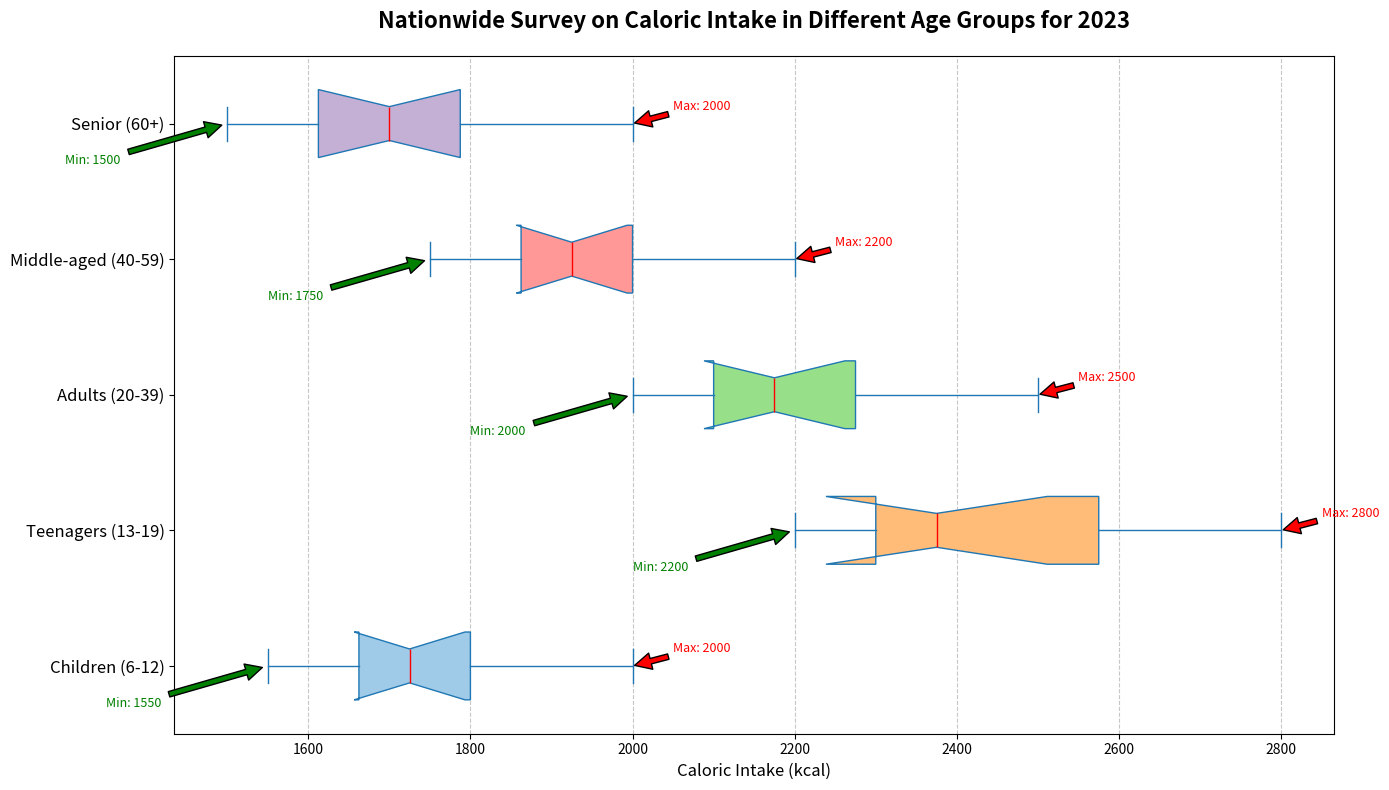

Write the Python code that produced this figure.
import matplotlib.pyplot as plt
import numpy as np

# Backstory: Caloric Intake of Different Age Groups
# In 2023, a nationwide health survey was conducted to analyze the caloric intake habits across different age groups.
# The purpose was to understand dietary habits and provide insights for public health initiatives.

# Define age groups
age_groups = ['Children (6-12)', 'Teenagers (13-19)', 'Adults (20-39)', 'Middle-aged (40-59)', 'Senior (60+)']

# Caloric intake data (in kcal) for each age group
children = [1600, 1700, 1800, 1750, 1650, 1550, 1800, 1900, 2000, 1700]
teenagers = [2200, 2300, 2500, 2400, 2350, 2250, 2600, 2700, 2800, 2300]
adults = [2000, 2100, 2200, 2150, 2200, 2100, 2300, 2400, 2500, 2100]
middle_aged = [1800, 1900, 2000, 1950, 1850, 1750, 2000, 2100, 2200, 1900]
seniors = [1600, 1700, 1750, 1650, 1550, 1500, 1800, 1900, 2000, 1700]

# Combine data into a list for the box plot
all_data = [children, teenagers, adults, middle_aged, seniors]

# Initialize the plot
fig, ax = plt.subplots(figsize=(14, 8))

# Plot the horizontal box chart
bp = ax.boxplot(
    all_data, 
    vert=False, 
    patch_artist=True, 
    notch=True, 
    boxprops=dict(facecolor='#A0CBE8', color='#1F77B4'),
    whiskerprops=dict(color='#1F77B4'), 
    capprops=dict(color='#1F77B4'),
    medianprops=dict(color='red')
)

# Customize the colors of each box
colors = ['#A0CBE8', '#FFBB78', '#98DF8A', '#FF9896', '#C5B0D5']
for patch, color in zip(bp['boxes'], colors):
    patch.set_facecolor(color)

# Set titles and labels
ax.set_title(
    'Nationwide Survey on Caloric Intake in Different Age Groups for 2023', 
    fontsize=16, 
    fontweight='bold', 
    pad=20
)
ax.set_xlabel('Caloric Intake (kcal)', fontsize=12)
ax.set_yticks([1, 2, 3, 4, 5])
ax.set_yticklabels(age_groups, fontsize=12)

# Add grid for better readability
ax.grid(axis='x', linestyle='--', alpha=0.7)

# Add mean markers
means = [np.mean(cat) for cat in all_data]
ax.scatter(means, range(1, len(age_groups) + 1), color='blue', marker='D', label='Mean Value')

# Annotate maximum and minimum values for each category
for i, cat in enumerate(all_data, start=1):
    min_val, max_val = min(cat), max(cat)
    ax.annotate(f'Min: {min_val}', xy=(min_val, i), xytext=(min_val-200, i-0.3),
                arrowprops=dict(facecolor='green', shrink=0.05), fontsize=9, color='green')
    ax.annotate(f'Max: {max_val}', xy=(max_val, i), xytext=(max_val+50, i+0.1),
                arrowprops=dict(facecolor='red', shrink=0.05), fontsize=9, color='red')

# Adjust the layout to prevent overlap
plt.tight_layout()

# Display the plot
plt.show()
